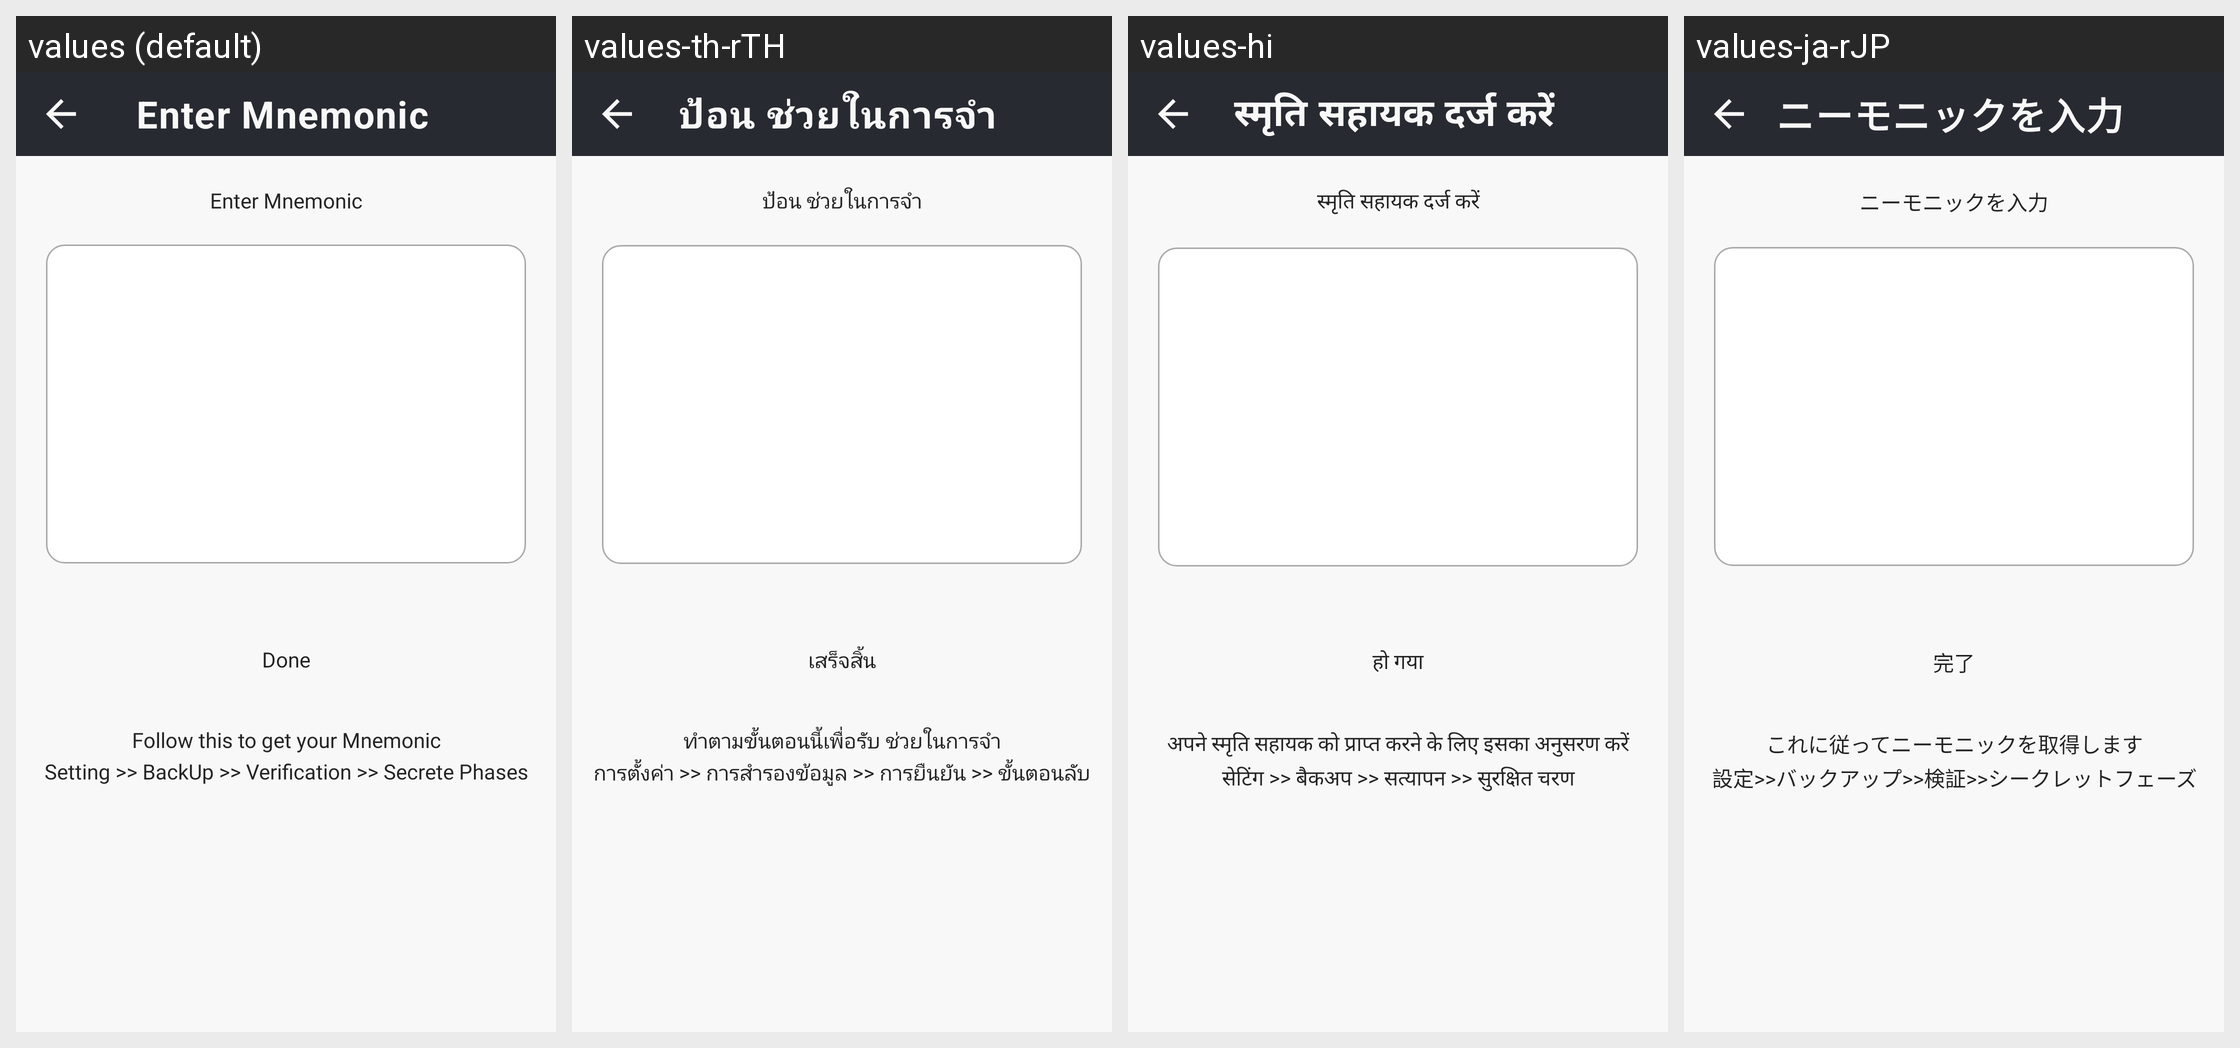

For this localized Android screen grid, give each drawn string resource with its value in every locale shown.
Android screen res/layout/activity_enter_mnemonices.xml rendered under 4 locales, left to right: values (default), values-th-rTH, values-hi, values-ja-rJP. Device: Nexus 5 (rendered at 1080×1920; each locale shown at half size, 540×960, under a caption strip naming it); theme Theme.CroytoWallet.
Other locales in the repository, not shown: values-zh-rCN.
Strings drawn on this screen, with the default value and each locale's value (text and hints the layout hard-codes, and strings that could not be matched under every locale, appear in the picture but are not listed):

enter_mnemonic
  values: Enter Mnemonic
  values-th-rTH: ป้อน ช่วยในการจำ
  values-hi: स्मृति सहायक दर्ज करें
  values-ja-rJP: ニーモニックを入力

done
  values: Done
  values-th-rTH: เสร็จสิ้น
  values-hi: हो गया
  values-ja-rJP: 完了

txt_mnemonic
  values: Follow this to get your Mnemonic
  values-th-rTH: ทำตามขั้นตอนนี้เพื่อรับ ช่วยในการจำ
  values-hi: अपने स्मृति सहायक को प्राप्त करने के लिए इसका अनुसरण करें
  values-ja-rJP: これに従ってニーモニックを取得します

follow_mnemonic
  values: Setting >> BackUp >> Verification >> Secrete Phases
  values-th-rTH: การตั้งค่า >> การสำรองข้อมูล >> การยืนยัน >> ขั้นตอนลับ
  values-hi: सेटिंग >> बैकअप >> सत्यापन >> सुरक्षित चरण
  values-ja-rJP: 設定>>バックアップ>>検証>>シークレットフェーズ
